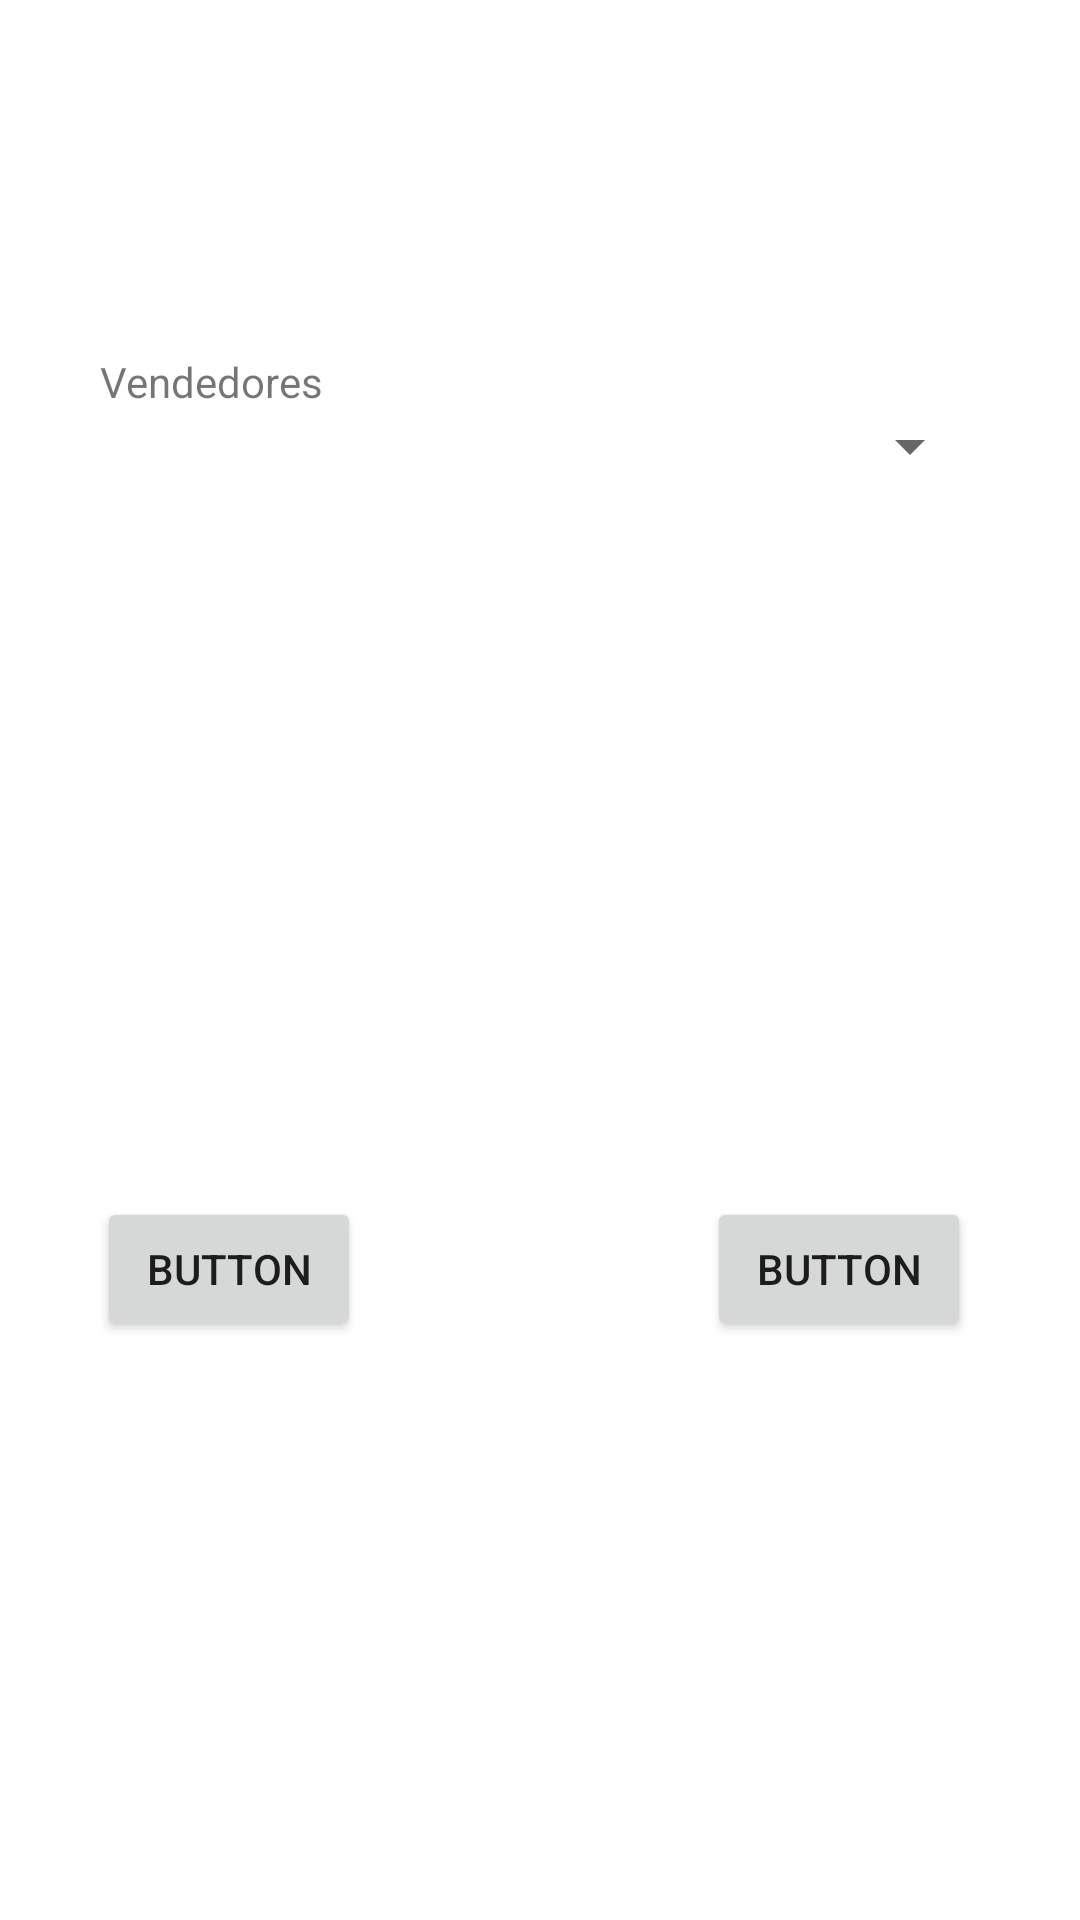

Produce the Android XML layout that renders to this screen, including the resource entries it uses.
<!-- AndroidManifest.xml: application theme Theme.SPgold -->
<!-- res/layout/activity_vendedores.xml -->
<?xml version="1.0" encoding="utf-8"?>
<androidx.constraintlayout.widget.ConstraintLayout xmlns:android="http://schemas.android.com/apk/res/android"
    xmlns:app="http://schemas.android.com/apk/res-auto"
    xmlns:tools="http://schemas.android.com/tools"
    android:layout_width="match_parent"
    android:layout_height="match_parent"
    tools:context=".VendedoresActivity">

    <TextView
        android:id="@+id/rot_vendedores"
        android:layout_width="wrap_content"
        android:layout_height="wrap_content"
        android:text="@string/vendedores2"
        app:layout_constraintBottom_toTopOf="@+id/spinner_vendedores"
        app:layout_constraintStart_toStartOf="@+id/spinner_vendedores" />

    <Spinner
        android:id="@+id/spinner_vendedores"
        android:layout_width="294dp"
        android:layout_height="wrap_content"
        app:layout_constraintBottom_toBottomOf="parent"
        app:layout_constraintEnd_toEndOf="parent"
        app:layout_constraintHorizontal_bias="0.507"
        app:layout_constraintStart_toStartOf="parent"
        app:layout_constraintTop_toTopOf="parent"
        app:layout_constraintVertical_bias="0.222" />

    <TextView
        android:id="@+id/downloading"
        android:layout_width="wrap_content"
        android:layout_height="wrap_content"
        android:textAlignment="center"
        app:layout_constraintBottom_toBottomOf="parent"
        app:layout_constraintEnd_toEndOf="parent"
        app:layout_constraintStart_toStartOf="parent"
        app:layout_constraintTop_toTopOf="parent"
        app:layout_constraintVertical_bias="0.412" />

    <ProgressBar
        android:id="@+id/progress_bar"
        style="@style/Widget.AppCompat.ProgressBar.Horizontal"
        android:layout_width="match_parent"
        android:layout_height="wrap_content"
        android:layout_margin="16dp"
        android:visibility="invisible"
        app:layout_constraintEnd_toEndOf="parent"
        app:layout_constraintHorizontal_bias="1.0"
        app:layout_constraintStart_toStartOf="parent"
        app:layout_constraintTop_toBottomOf="@+id/downloading"
        tools:visibility="visible" />

    <TextView
        android:id="@+id/rotulo_mix"
        android:layout_width="wrap_content"
        android:layout_height="wrap_content"
        android:textSize="28sp"
        app:layout_constraintStart_toStartOf="parent"
        app:layout_constraintTop_toTopOf="parent" />

    <Button
        android:id="@+id/btlista"
        android:layout_width="wrap_content"
        android:layout_height="wrap_content"
        android:layout_marginTop="92dp"
        android:onClick="ver_listas"
        android:text="Button"
        app:layout_constraintEnd_toEndOf="parent"
        app:layout_constraintHorizontal_bias="0.867"
        app:layout_constraintStart_toStartOf="parent"
        app:layout_constraintTop_toBottomOf="@+id/progress_bar" />

    <Button
        android:id="@+id/btcierre"
        android:layout_width="wrap_content"
        android:layout_height="wrap_content"
        android:layout_marginTop="92dp"
        android:onClick="ver_cierre"
        android:text="Button"
        app:layout_constraintEnd_toEndOf="parent"
        app:layout_constraintHorizontal_bias="0.119"
        app:layout_constraintStart_toStartOf="parent"
        app:layout_constraintTop_toBottomOf="@+id/progress_bar" />

</androidx.constraintlayout.widget.ConstraintLayout>
<!-- resources referenced by this layout -->
<resources>
  <string name="vendedores2">Vendedores</string>
  <style name="Theme.SPgold" parent="Theme.MaterialComponents.DayNight.DarkActionBar">
          
          <item name="colorPrimary">@color/purple_500</item>
          <item name="colorPrimaryVariant">@color/purple_700</item>
          <item name="colorOnPrimary">@color/white</item>
          
          <item name="colorSecondary">@color/teal_200</item>
          <item name="colorSecondaryVariant">@color/teal_700</item>
          <item name="colorOnSecondary">@color/black</item>
          
          <item name="android:statusBarColor" tools:targetApi="l">?attr/colorPrimaryVariant</item>
          
      </style>
  <color name="purple_500">#FF6200EE</color>
  <color name="purple_700">#FF3700B3</color>
  <color name="white">#FFFFFFFF</color>
  <color name="teal_200">#FF03DAC5</color>
  <color name="teal_700">#FF018786</color>
  <color name="black">#FF000000</color>
</resources>
